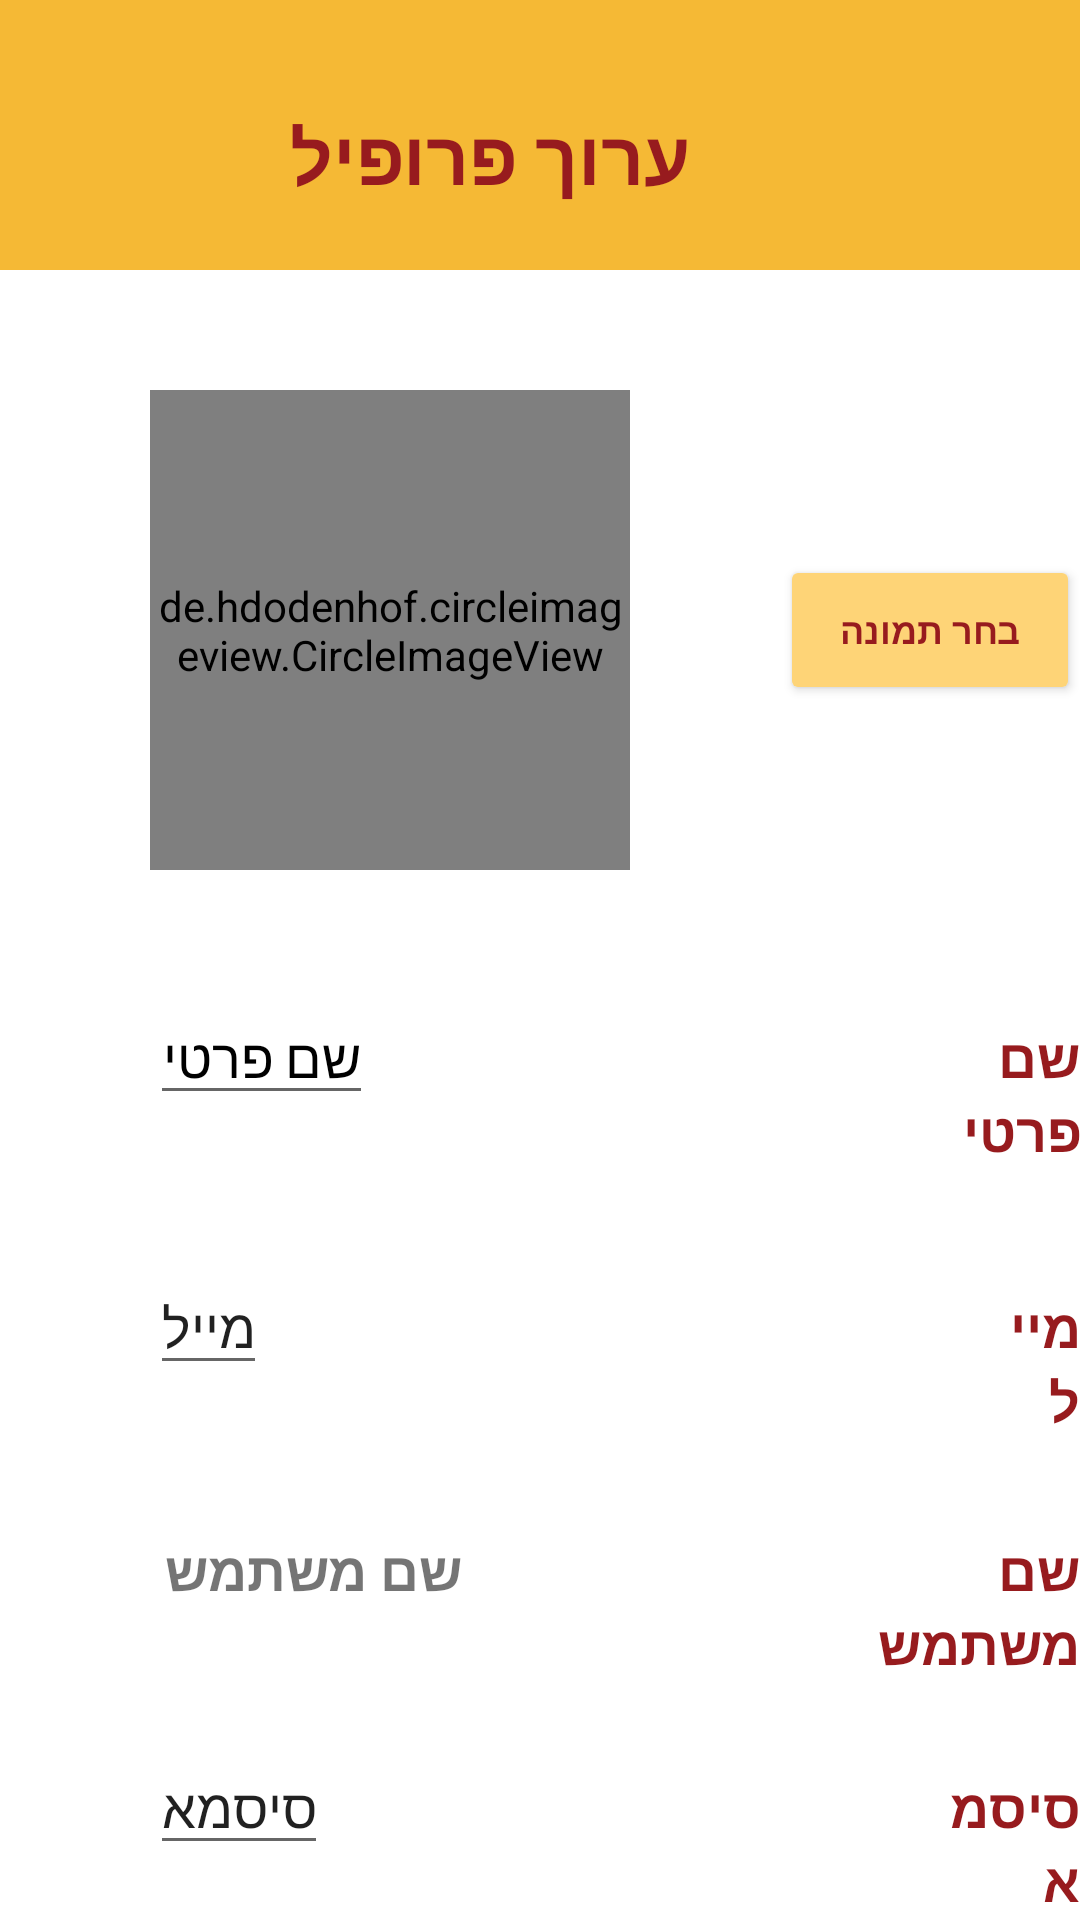

Layout XML and referenced resources for this Android screen:
<!-- AndroidManifest.xml: application theme Theme.MyApplication1555 -->
<!-- res/layout/activity_edit_profile.xml -->
<?xml version="1.0" encoding="utf-8"?>
<RelativeLayout xmlns:android="http://schemas.android.com/apk/res/android"
    xmlns:app="http://schemas.android.com/apk/res-auto"
    xmlns:tools="http://schemas.android.com/tools"
    android:layout_width="match_parent"
    android:layout_height="match_parent"
    android:background="@color/white"
    tools:context="com.foodRecipe.TheHungerGuide.LoginRegisterProfile.EditProfile">


    <ImageView
        android:layout_width="match_parent"
        android:layout_height="90dp"
        android:layout_weight="3"
        android:scaleType="centerCrop"
        android:src="@drawable/category_img5"/>

    <TextView
        android:layout_width="match_parent"
        android:layout_height="wrap_content"
        android:text="ערוך פרופיל"
        android:textColor="@color/_______color"
        android:textSize="25dp"
        android:layout_marginRight="130dp"
        android:layout_marginTop="35dp"
        android:textStyle="bold"/>


    <ImageView
        android:id="@+id/btnBack"
        android:layout_width="40dp"
        android:layout_height="40dp"
        android:layout_marginTop="32dp"
        android:src="@drawable/ic_baseline_arrow_back_24_red"/>

    <de.hdodenhof.circleimageview.CircleImageView
        android:id="@+id/edit_IMG_user"
        android:layout_width="160dp"
        android:layout_height="160dp"
        android:layout_marginTop="130dp"
        android:layout_marginLeft="50dp"
        android:clickable="true"
        android:focusable="true"
        android:scaleType="centerCrop"
        android:src="@drawable/ic_profile_pic"/>

    <Button
        android:layout_width="100dp"
        android:layout_height="50dp"
        android:backgroundTint="@color/base_ek1_color"
        android:onClick="btnEditImage"
        android:text="בחר תמונה"
        android:layout_marginLeft="260dp"
        android:layout_marginTop="185dp"            android:textColor="@color/_______color"
        android:textSize="12sp"
        android:textStyle="bold"/>



    <EditText
        android:layout_width="wrap_content"
        android:layout_height="wrap_content"
        android:id="@+id/editName"
        android:layout_weight="1"
        android:text="שם פרטי"
        android:layout_marginTop="330dp"
        android:layout_marginLeft="50dp"
        android:textSize="18sp"
        android:textColor="@color/black"/>

    <TextView
        android:layout_width="wrap_content"
        android:layout_height="wrap_content"
        android:text="שם פרטי"
        android:layout_weight="1"
        android:layout_marginTop="340dp"
        android:layout_marginLeft="300dp"
        android:textAlignment="viewEnd"
        android:textColor="@color/_______color"
        android:textStyle="bold"
        android:textSize="18sp"/>

    <EditText
        android:layout_width="wrap_content"
        android:layout_height="wrap_content"
        android:id="@+id/editEmail"
        android:layout_weight="1"
        android:text="מייל"
        android:layout_marginTop="420dp"
        android:layout_marginLeft="50dp"
        android:textSize="18sp"/>

    <TextView
        android:layout_width="wrap_content"
        android:layout_height="wrap_content"
        android:text="מייל"
        android:layout_weight="1"
        android:layout_marginTop="430dp"
        android:layout_marginLeft="335dp"
        android:textAlignment="viewEnd"
        android:textStyle="bold"
        android:textColor="@color/_______color"
        android:textSize="18sp"/>

    <TextView
        android:id="@+id/editUsername"
        android:layout_width="wrap_content"
        android:layout_height="wrap_content"
        android:layout_marginLeft="55dp"
        android:layout_marginTop="511dp"
        android:layout_weight="1"
        android:text="שם משתמש"
        android:textSize="18sp"
        android:textStyle="bold"/>

    <TextView
        android:layout_width="wrap_content"
        android:layout_height="wrap_content"
        android:text="שם משתמש"
        android:layout_weight="1"
        android:layout_marginTop="511dp"
        android:layout_marginLeft="270dp"
        android:textAlignment="viewEnd"
        android:textStyle="bold"
        android:textColor="@color/_______color"
        android:textSize="18sp"/>


    <EditText
        android:layout_width="wrap_content"
        android:layout_height="wrap_content"
        android:id="@+id/editPassword"
        android:layout_weight="1"
        android:text="סיסמא"
        android:layout_marginTop="580dp"
        android:layout_marginLeft="50dp"
        android:textSize="18sp"/>

    <TextView
        android:layout_width="wrap_content"
        android:layout_height="wrap_content"
        android:text="סיסמא"
        android:layout_weight="1"
        android:layout_marginTop="590dp"
        android:layout_marginLeft="310dp"
        android:textAlignment="viewEnd"
        android:textStyle="bold"
        android:textColor="@color/_______color"
        android:textSize="18sp"/>

    <Button
        android:layout_width="100dp"
        android:layout_height="50dp"
        android:text="שמור"
        android:id="@+id/saveButton"
        android:layout_centerHorizontal="true"
        android:textColor="@color/white"
        android:textSize="18sp"
        android:layout_marginTop="670dp"
        android:background="@drawable/button_design"/>

    <ImageView
        android:layout_width="match_parent"
        android:layout_height="80dp"
        android:layout_weight="3"
        android:scaleType="centerCrop"
        android:layout_marginTop="760dp"
        android:src="@drawable/category_img5"/>



    <ImageView
        android:id="@+id/homeBtn"
        android:layout_width="50dp"
        android:layout_height="50dp"
        android:layout_weight="3"
        android:scaleType="centerCrop"
        android:layout_marginTop="775dp"
        android:layout_centerHorizontal="true"
        android:src="@drawable/category_img6"/>




</RelativeLayout>
<!-- resources referenced by this layout -->
<resources>
  <color name="_______color">#971B1E</color>
  <color name="base_ek1_color">#FED477</color>
  <color name="black">#FF000000</color>
  <color name="white">#FFFFFFFF</color>
  <!-- drawable button_design (drawable-v24) -->
  <?xml version="1.0" encoding="utf-8"?>
  <shape xmlns:android="http://schemas.android.com/apk/res/android">
  
  
      <gradient android:startColor="@color/_______color"
          android:centerColor="@color/_______color"
          android:endColor="@color/_______color"
          android:angle="225"/>
  
      <corners android:radius="100dp"/>
  
  </shape>
  <!-- drawable category_img5: png bitmap (drawable-v24, 2358 bytes) -->
  <style name="Theme.MyApplication1555" parent="Theme.AppCompat.Light.NoActionBar">
          
          <item name="colorPrimary">@color/purple_500</item>
          <item name="colorPrimaryVariant">@color/purple_700</item>
          <item name="colorOnPrimary">@color/white</item>
          
          <item name="colorSecondary">@color/teal_200</item>
          <item name="colorSecondaryVariant">@color/teal_700</item>
          <item name="colorOnSecondary">@color/black</item>
          
          <item name="android:statusBarColor">@color/black</item>
          
      </style>
  <color name="purple_500">#FF6200EE</color>
  <color name="purple_700">#FF3700B3</color>
  <color name="teal_200">#FF03DAC5</color>
  <color name="teal_700">#FF018786</color>
</resources>
